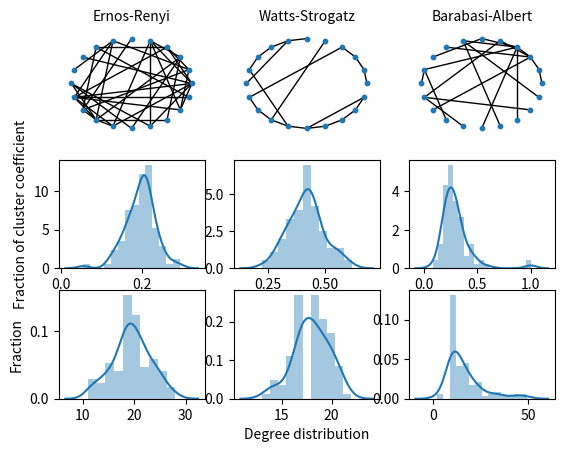

Write the Python code that produced this figure.
import matplotlib.pyplot as plt
import pandas as pd
import seaborn as sns
import networkx as nx


def create_fig(data, draw=False):

    if draw is not False:
        df = pd.DataFrame(data)
        df.columns = ['Node', 'Edges']
        
        fig = sns.displot(df['Edges'], bins=max(df['Edges'])+1, kde=True)

        plt.title('Amount of edges per node')
        plt.show()

    else:
        pass

def run_analysis(df, draw=False):

    df.reset_index(inplace=True)
    print(df)
    df = df.drop(df[df['State'] == 'State.COP'].index)
    
    fig, axs = plt.subplots(3,2)
    ax = axs.flatten()

    # Draw grievance figure
    df_griev = df[['Step', 'Grievance']].groupby('Step').mean()
    df_griev.plot(ax=ax[0])

    # Draw hardship
    df_hard = df[['Step', 'Hardship']].groupby('Step').mean()
    df_hard.plot(ax=ax[1])

    # Draw State
    df_state = pd.pivot_table(df, values='Legitimacy', index='Step', columns=['State'], aggfunc='count')
    df_state = df_state.fillna(0)
    df_state.plot(ax=ax[2])
    print(df_state)

    # Draw legitimicy
    df_leg = df[['Step', 'Legitimacy']].groupby('Step').mean()
    df_leg.plot(ax=ax[3])
    
    # Draw Influencer
    df_infl = pd.pivot_table(df, values='Legitimacy', index='Step', columns=['Influencer'], aggfunc='count')
    df_infl.plot(ax=ax[4])

    # Draw connections
    df['N_connections'] = [len(_) for _ in df['N_connections']]
    df_conn = df.loc[df['Step'] == 1] 
    sns.distplot(df['N_connections'], kde=True, ax=ax[5])

    plt.savefig('mypng.png')


def draw_multiple_graphs(num_nodes=100, p=0.2, p_ws=0.1, seed=None):

    # Erdos Renyi
    erdos = nx.generators.random_graphs.erdos_renyi_graph(num_nodes, p)
    erdos_small = nx.generators.random_graphs.erdos_renyi_graph(int(num_nodes/5), p)
    
    # Watts Strogatz
    k = int((num_nodes-1)*p)
    watts = nx.generators.random_graphs.watts_strogatz_graph(num_nodes, k, p)

    k_small = int(((num_nodes/5)-1)*p)
    watts_small = nx.generators.random_graphs.watts_strogatz_graph(int(num_nodes/5), k_small, p)

    # Barabasi alber
    m = int((p*num_nodes-1)/2)
    barabasi = nx.generators.random_graphs.barabasi_albert_graph(num_nodes, m)

    m_small = int((p*(num_nodes/5)-1)/2)
    barabasi_small = nx.generators.random_graphs.barabasi_albert_graph(int(num_nodes/5), m_small)

    fig, axs = plt.subplots(3, 3)
    ax = axs.flatten()

    # draw erdos
    nx.draw_circular(erdos_small, node_size=10, font_size=5, ax=ax[0])
    # nx.draw_circular(erdos, node_size=10, ax=ax[3])
    df = pd.DataFrame(list(nx.clustering(erdos).items()))
    df.columns = ['Node', 'Clustering']
    sns.distplot(df['Clustering'], kde=True, ax=ax[3])

    df = pd.DataFrame(erdos.degree())
    df.columns = ['Node', 'Edges']
    sns.distplot(df['Edges'], kde=True, ax=ax[6])

    # draw watts
    nx.draw_circular(watts_small, node_size=10, ax=ax[1])

    df = pd.DataFrame(list(nx.clustering(watts).items()))
    df.columns = ['Node', 'Clustering']
    sns.distplot(df['Clustering'], kde=True, ax=ax[4])

    df = pd.DataFrame(watts.degree())
    df.columns = ['Node', 'Edges']
    sns.distplot(df['Edges'], kde=True, ax=ax[7])

    # draw barabasi
    nx.draw_circular(barabasi_small, node_size=10, ax=ax[2])

    df = pd.DataFrame(list(nx.clustering(barabasi).items()))
    df.columns = ['Node', 'Clustering']
    sns.distplot(df['Clustering'], kde=True, ax=ax[5])

    df = pd.DataFrame(barabasi.degree())
    df.columns = ['Node', 'Edges']
    sns.distplot(df['Edges'], kde=True, ax=ax[8])
    
    # create_fig(erdos.edges, draw=True)
    # Draw the graphs
    # nx.draw(graph)
    for _ in ax:
        _.set_ylabel('')
        _.set_xlabel('')

    ax[0].set_title('Ernos-Renyi', size=10)
    ax[1].set_title('Watts-Strogatz', size=10)
    ax[2].set_title('Barabasi-Albert', size=10)

    ax[0].set_ylabel('Network')
    ax[3].set_ylabel('Fraction of cluster coefficient')
    ax[6].set_ylabel('Fraction')

    ax[4].set_xlabel('Cluster Coefficient')
    ax[7].set_xlabel('Degree distribution')
    plt.show()


if __name__ == '__main__':
    draw_multiple_graphs()
